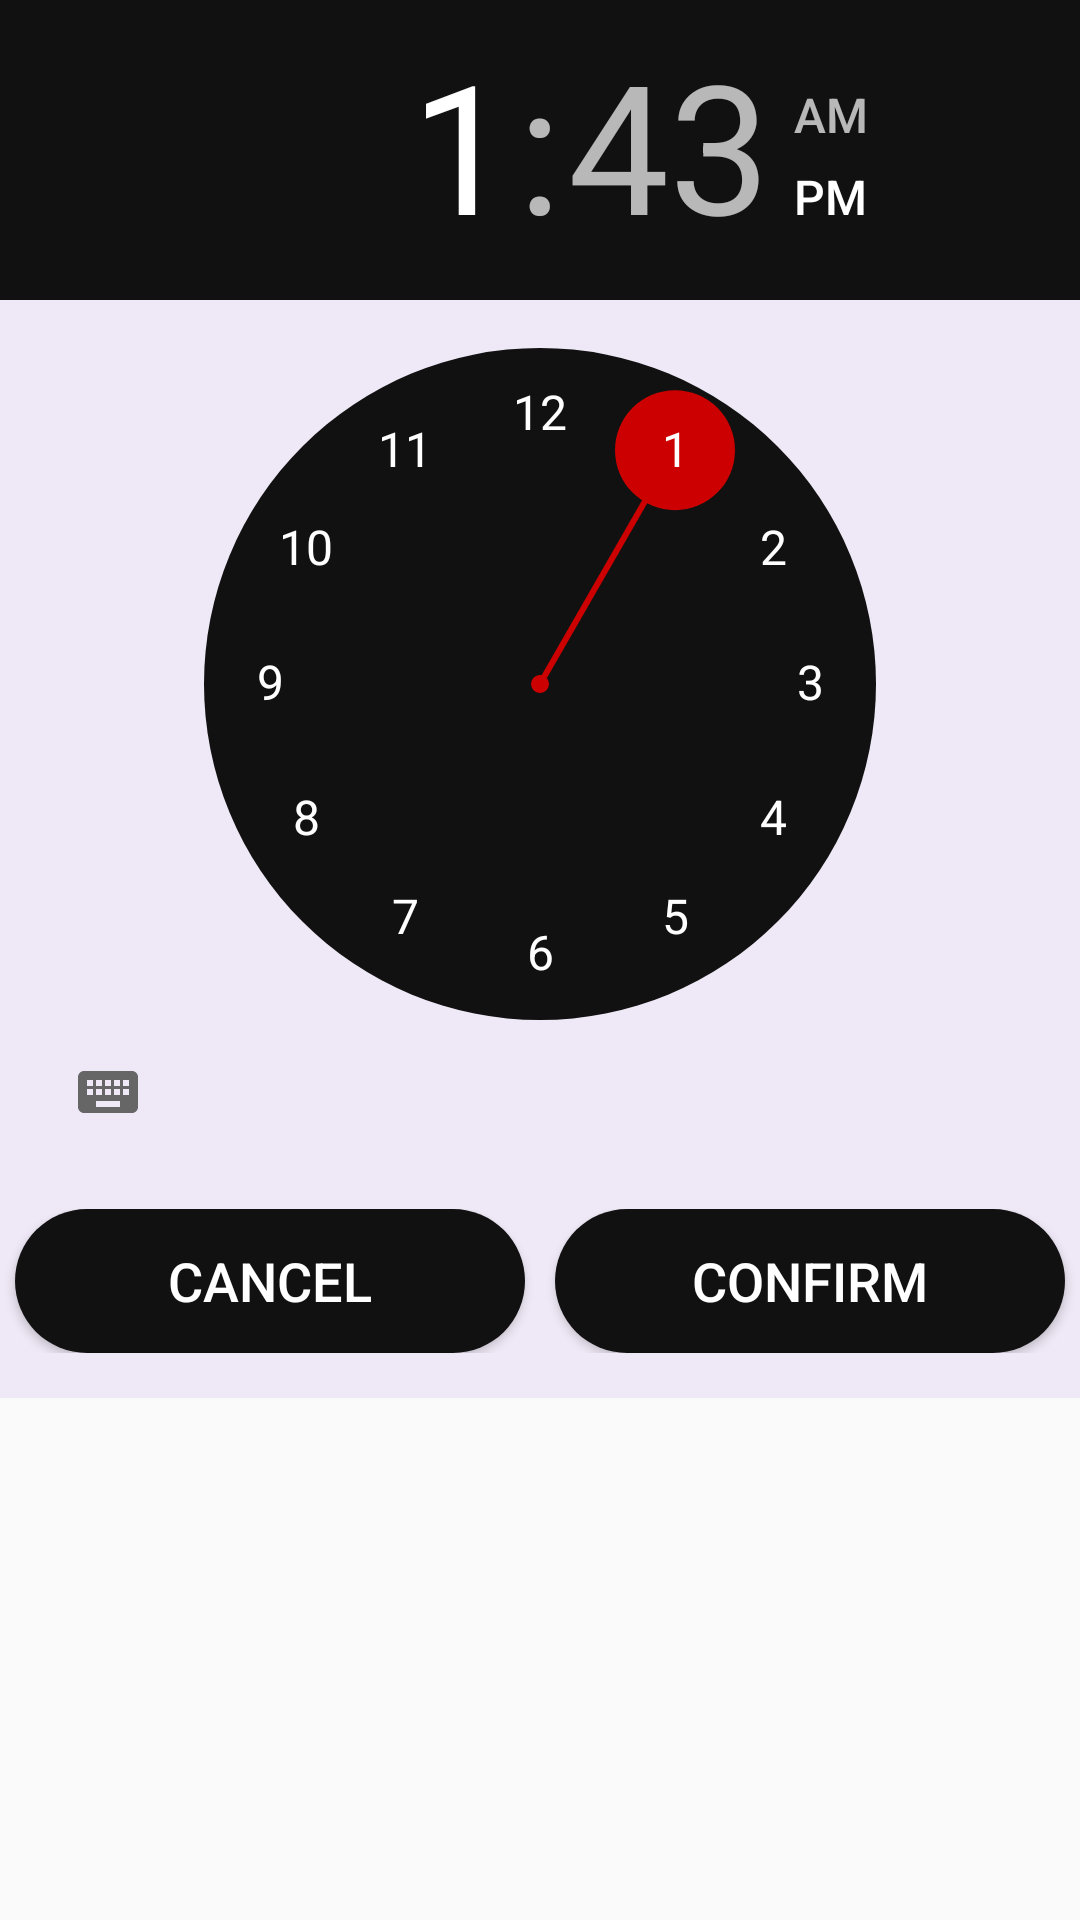

This screen was rendered from an Android layout file. Write that file and the resources it references.
<!-- AndroidManifest.xml: application theme AppTheme -->
<!-- res/layout/pop_time.xml -->
<?xml version="1.0" encoding="utf-8"?>
<RelativeLayout xmlns:android="http://schemas.android.com/apk/res/android"
    xmlns:app="http://schemas.android.com/apk/res-auto"
    android:id="@+id/rl_popup"
    android:layout_width="wrap_content"
    android:layout_height="wrap_content">

    <LinearLayout
        android:layout_width="wrap_content"
        android:layout_height="wrap_content"
        android:background="#EFE8F6"
        android:orientation="vertical">

        <TimePicker
            android:id="@+id/timePicker"
            android:layout_width="wrap_content"
            android:layout_height="wrap_content"
            android:layout_gravity="center_horizontal"
            android:background="#EFE8F6"
            android:fitsSystemWindows="true"
            android:headerBackground="@color/black"
            android:numbersBackgroundColor="@color/black"
            android:numbersSelectorColor="@color/red"
            android:numbersTextColor="@color/white" />

        <androidx.appcompat.widget.LinearLayoutCompat
            android:layout_width="match_parent"
            android:layout_height="wrap_content"
            android:layout_marginVertical="15dp"
            android:orientation="horizontal">

            <Button
                android:id="@+id/btnCancel"
                android:layout_width="0dp"
                android:layout_height="wrap_content"
                android:layout_marginHorizontal="5dp"
                android:layout_weight="1"
                android:background="@drawable/my_button"
                android:paddingLeft="7dp"
                android:paddingTop="7dp"
                android:paddingRight="7dp"
                android:paddingBottom="7dp"
                android:text="@string/cancel"
                android:textColor="#FFFFFF"
                android:textSize="18sp" />

            <Button
                android:id="@+id/btnConfirm"
                android:layout_width="0dp"
                android:layout_height="wrap_content"
                android:layout_marginHorizontal="5dp"
                android:layout_weight="1"
                android:background="@drawable/my_button"
                android:paddingLeft="7dp"
                android:paddingTop="7dp"
                android:paddingRight="7dp"
                android:paddingBottom="7dp"
                android:text="@string/confirm"
                android:textColor="@color/white"
                android:textSize="18sp" />


        </androidx.appcompat.widget.LinearLayoutCompat>

    </LinearLayout>

</RelativeLayout>
<!-- resources referenced by this layout -->
<resources>
  <color name="black">#111111</color>
  <color name="red">#ffcc0000</color>
  <color name="white">#FFFFFF</color>
  <!-- drawable my_button (drawable) -->
  <?xml version="1.0" encoding="utf-8"?>
  <shape xmlns:android="http://schemas.android.com/apk/res/android"
      android:padding="10dp"
      android:shape="rectangle">
      <solid android:color="#111111" />
      <corners android:radius="30dp" />
  </shape>
  <string name="cancel">CANCEL</string>
  <string name="confirm">Confirm</string>
  <style name="AppTheme" parent="Theme.AppCompat.Light.DarkActionBar">
          
          <item name="colorPrimary">@color/colorPrimary</item>
          <item name="colorPrimaryDark">@color/colorPrimaryDark</item>
          <item name="colorAccent">@color/colorAccent</item>
          <item name="android:navigationBarColor">#000000</item>
          <item name="android:windowIsTranslucent">true</item>
      </style>
  <color name="colorPrimary">#111111</color>
  <color name="colorPrimaryDark">#111111</color>
  <color name="colorAccent">#111111</color>
</resources>
